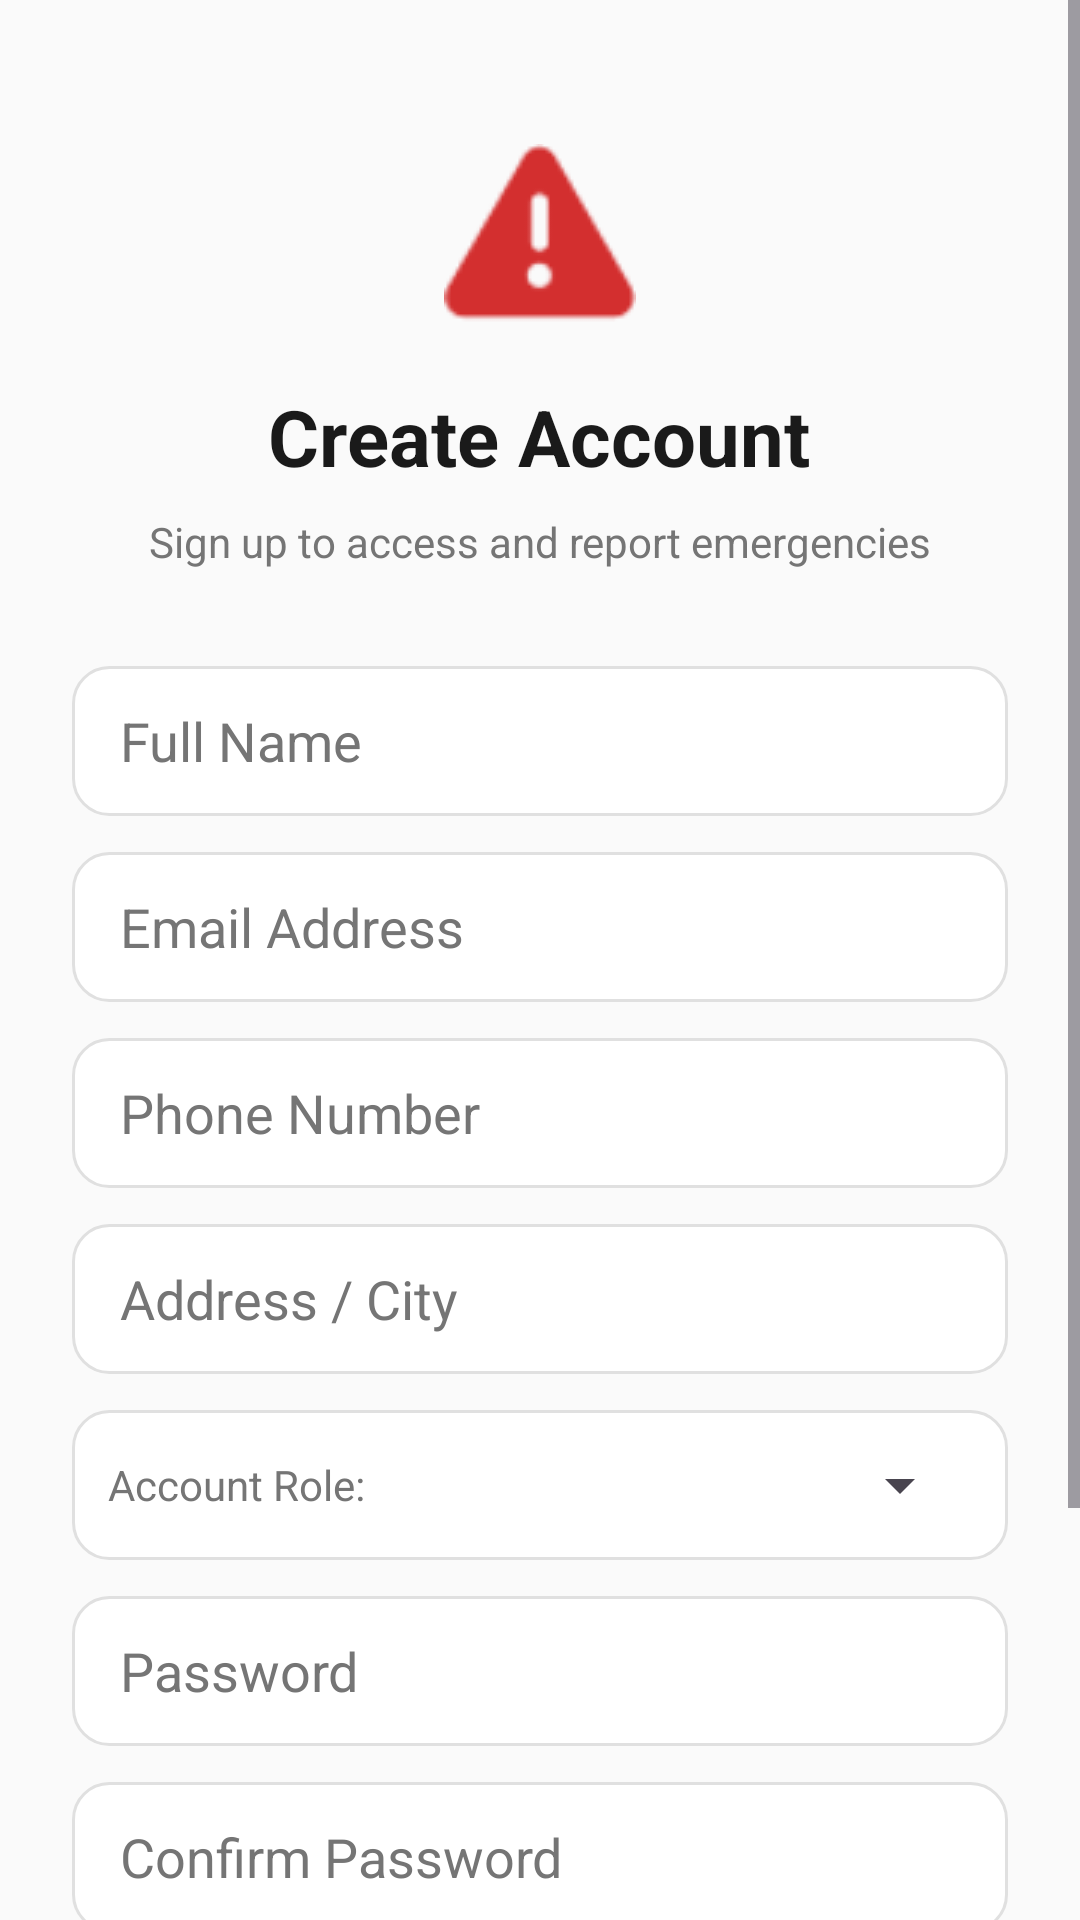

The Android layout XML behind this screen, and the referenced resources:
<!-- AndroidManifest.xml: activity theme Theme.CrisisSense.NoActionBar -->
<!-- res/layout/activity_register.xml -->
<?xml version="1.0" encoding="utf-8"?>
<ScrollView xmlns:android="http://schemas.android.com/apk/res/android"
    android:layout_width="match_parent"
    android:layout_height="match_parent"
    android:background="@color/background"
    android:fillViewport="true">

    <LinearLayout
        android:layout_width="match_parent"
        android:layout_height="wrap_content"
        android:orientation="vertical"
        android:padding="24dp">

        <ImageView
            android:layout_width="64dp"
            android:layout_height="64dp"
            android:layout_gravity="center"
            android:layout_marginTop="24dp"
            android:src="@android:drawable/ic_dialog_alert"
            android:tint="@color/emergency_red"
            android:contentDescription="Logo" />

        <TextView
            android:layout_width="wrap_content"
            android:layout_height="wrap_content"
            android:layout_gravity="center"
            android:layout_marginTop="16dp"
            android:text="Create Account"
            android:textColor="@color/onBackground"
            android:textSize="26sp"
            android:textStyle="bold" />

        <TextView
            android:layout_width="wrap_content"
            android:layout_height="wrap_content"
            android:layout_gravity="center"
            android:layout_marginTop="8dp"
            android:text="Sign up to access and report emergencies"
            android:textColor="@color/medium_gray"
            android:textSize="14sp" />

        <LinearLayout
            android:layout_width="match_parent"
            android:layout_height="wrap_content"
            android:orientation="vertical"
            android:layout_marginTop="32dp">

            <EditText
                android:id="@+id/edit_name"
                android:layout_width="match_parent"
                android:layout_height="50dp"
                android:background="@drawable/edit_text_background"
                android:hint="@string/hint_name"
                android:inputType="textPersonName"
                android:paddingHorizontal="16dp"
                android:textColor="@color/onBackground"
                android:textColorHint="@color/medium_gray"/>

            <EditText
                android:id="@+id/edit_email"
                android:layout_width="match_parent"
                android:layout_height="50dp"
                android:layout_marginTop="12dp"
                android:background="@drawable/edit_text_background"
                android:hint="@string/hint_email"
                android:inputType="textEmailAddress"
                android:paddingHorizontal="16dp"
                android:textColor="@color/onBackground"
                android:textColorHint="@color/medium_gray"/>

            <EditText
                android:id="@+id/edit_phone"
                android:layout_width="match_parent"
                android:layout_height="50dp"
                android:layout_marginTop="12dp"
                android:background="@drawable/edit_text_background"
                android:hint="@string/hint_phone"
                android:inputType="phone"
                android:paddingHorizontal="16dp"
                android:textColor="@color/onBackground"
                android:textColorHint="@color/medium_gray"/>

            <EditText
                android:id="@+id/edit_address"
                android:layout_width="match_parent"
                android:layout_height="50dp"
                android:layout_marginTop="12dp"
                android:background="@drawable/edit_text_background"
                android:hint="@string/hint_address"
                android:inputType="textPostalAddress"
                android:paddingHorizontal="16dp"
                android:textColor="@color/onBackground"
                android:textColorHint="@color/medium_gray"/>

            
            <LinearLayout
                android:layout_width="match_parent"
                android:layout_height="50dp"
                android:layout_marginTop="12dp"
                android:background="@drawable/edit_text_background"
                android:orientation="horizontal"
                android:paddingHorizontal="12dp"
                android:gravity="center_vertical">

                <TextView
                    android:layout_width="wrap_content"
                    android:layout_height="wrap_content"
                    android:text="Account Role: "
                    android:textColor="@color/medium_gray"/>

                <Spinner
                    android:id="@+id/spinner_role"
                    android:layout_width="match_parent"
                    android:layout_height="match_parent"/>
            </LinearLayout>

            <EditText
                android:id="@+id/edit_password"
                android:layout_width="match_parent"
                android:layout_height="50dp"
                android:layout_marginTop="12dp"
                android:background="@drawable/edit_text_background"
                android:hint="@string/hint_password"
                android:inputType="textPassword"
                android:paddingHorizontal="16dp"
                android:textColor="@color/onBackground"
                android:textColorHint="@color/medium_gray"/>

            <EditText
                android:id="@+id/edit_confirm_password"
                android:layout_width="match_parent"
                android:layout_height="50dp"
                android:layout_marginTop="12dp"
                android:background="@drawable/edit_text_background"
                android:hint="@string/hint_confirm_password"
                android:inputType="textPassword"
                android:paddingHorizontal="16dp"
                android:textColor="@color/onBackground"
                android:textColorHint="@color/medium_gray"/>

            <Button
                android:id="@+id/btn_register"
                android:layout_width="match_parent"
                android:layout_height="56dp"
                android:layout_marginTop="28dp"
                android:background="@drawable/button_rounded_primary"
                android:text="@string/btn_register"
                android:textColor="@color/white"
                android:textSize="16sp"
                android:textStyle="bold" />

            <LinearLayout
                android:layout_width="wrap_content"
                android:layout_height="wrap_content"
                android:orientation="horizontal"
                android:layout_gravity="center"
                android:layout_marginTop="20dp"
                android:layout_marginBottom="24dp">

                <TextView
                    android:layout_width="wrap_content"
                    android:layout_height="wrap_content"
                    android:text="Already have an account? "
                    android:textColor="@color/medium_gray" />

                <TextView
                    android:id="@+id/txt_login"
                    android:layout_width="wrap_content"
                    android:layout_height="wrap_content"
                    android:text="@string/title_login"
                    android:textColor="@color/primary"
                    android:textStyle="bold"
                    android:clickable="true"
                    android:focusable="true" />
            </LinearLayout>

        </LinearLayout>

    </LinearLayout>
</ScrollView>
<!-- resources referenced by this layout -->
<resources>
  <color name="background">#FAFAFA</color>
  <color name="emergency_red">#D32F2F</color>
  <color name="medium_gray">#757575</color>
  <color name="onBackground">#1A1A1A</color>
  <color name="primary">#D32F2F</color>
  <color name="white">#FFFFFF</color>
  <!-- drawable edit_text_background (drawable) -->
  <?xml version="1.0" encoding="utf-8"?>
  <shape xmlns:android="http://schemas.android.com/apk/res/android">
      <solid android:color="@color/white" />
      <stroke
          android:width="1dp"
          android:color="@color/light_gray" />
      <corners android:radius="12dp" />
  </shape>
  <string name="btn_register">Register</string>
  <string name="hint_address">Address / City</string>
  <string name="hint_confirm_password">Confirm Password</string>
  <string name="hint_email">Email Address</string>
  <string name="hint_name">Full Name</string>
  <string name="hint_password">Password</string>
  <string name="hint_phone">Phone Number</string>
  <string name="title_login">Login</string>
  <style name="Theme.CrisisSense.NoActionBar" parent="Theme.CrisisSense">
          <item name="windowActionBar">false</item>
          <item name="windowNoTitle">true</item>
      </style>
  <color name="light_gray">#E0E0E0</color>
  <style name="Theme.CrisisSense" parent="Theme.Material3.DayNight">
          
          <item name="colorPrimary">@color/primary</item>
          <item name="colorOnPrimary">@color/onPrimary</item>
          <item name="colorPrimaryContainer">@color/primaryContainer</item>
          <item name="colorOnPrimaryContainer">@color/onPrimaryContainer</item>
          
          
          <item name="colorSecondary">@color/secondary</item>
          <item name="colorOnSecondary">@color/onSecondary</item>
          <item name="colorSecondaryContainer">@color/secondaryContainer</item>
          <item name="colorOnSecondaryContainer">@color/onSecondaryContainer</item>
          
          
          <item name="android:windowBackground">@color/background</item>
          <item name="colorSurface">@color/surface</item>
          <item name="colorOnSurface">@color/onSurface</item>
          <item name="colorSurfaceVariant">@color/surfaceVariant</item>
          <item name="colorOnSurfaceVariant">@color/onSurfaceVariant</item>
      </style>
  <color name="onPrimary">#FFFFFF</color>
  <color name="primaryContainer">#FFCDD2</color>
  <color name="onPrimaryContainer">#3D0000</color>
  <color name="secondary">#1976D2</color>
  <color name="onSecondary">#FFFFFF</color>
  <color name="secondaryContainer">#BBDEFB</color>
  <color name="onSecondaryContainer">#001D3D</color>
  <color name="surface">#FFFFFF</color>
  <color name="onSurface">#1A1A1A</color>
  <color name="surfaceVariant">#F5F5F5</color>
  <color name="onSurfaceVariant">#424242</color>
</resources>
